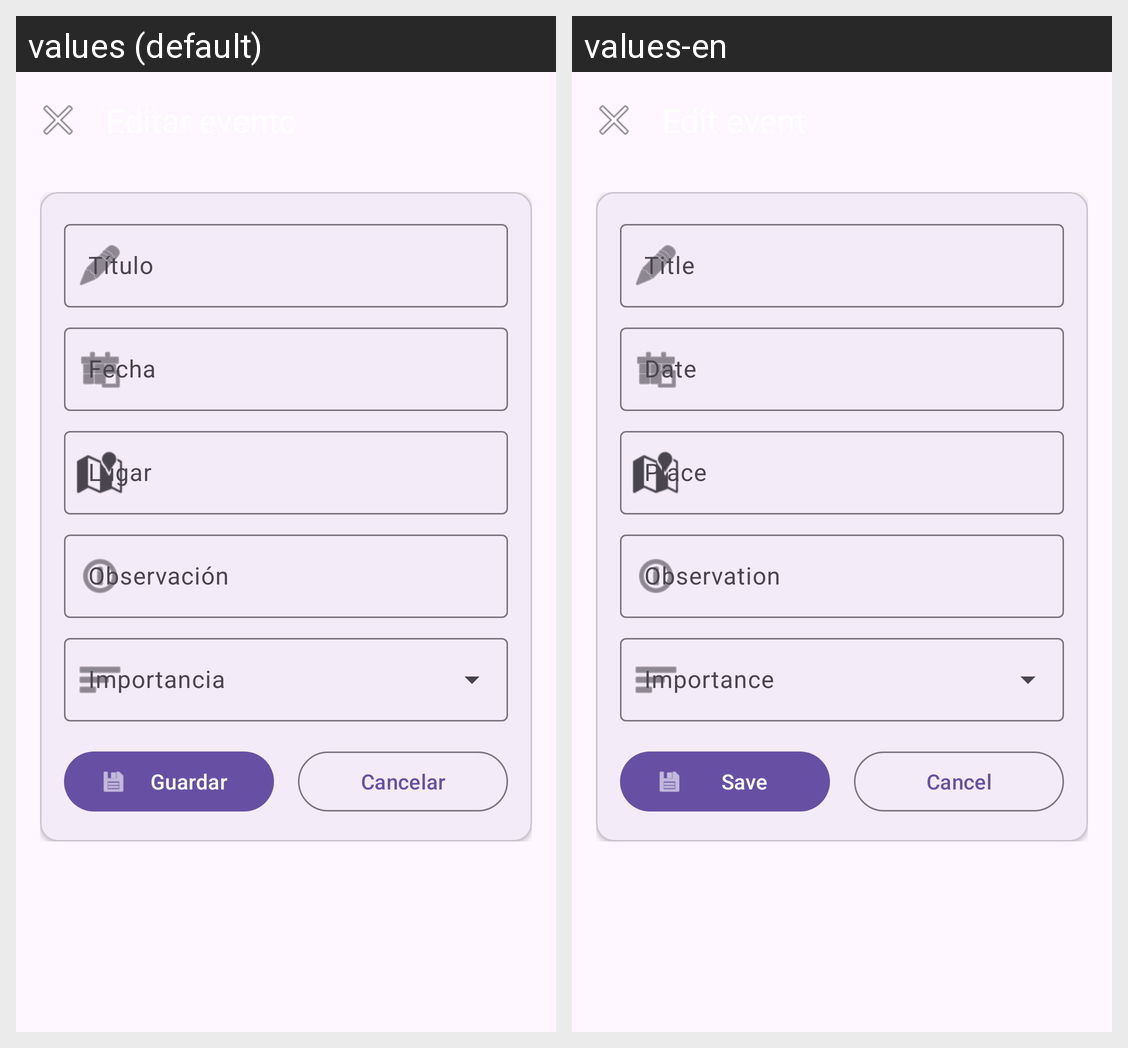

Strings drawn on this Android screen and how each of the app's shown locales translates them:
Android screen res/layout/activity_editar_evento.xml rendered under 2 locales, left to right: values (default), values-en. Device: Nexus 5 (rendered at 1080×1920; each locale shown at half size, 540×960, under a caption strip naming it); theme Theme.MisEventos.
Strings drawn on this screen, with the default value and each locale's value (text and hints the layout hard-codes, and strings that could not be matched under every locale, appear in the picture but are not listed):

lugar
  values: Lugar
  values-en: Place

observacion
  values: Observación
  values-en: Observation

guardar
  values: Guardar
  values-en: Save

cancelar
  values: Cancelar
  values-en: Cancel
